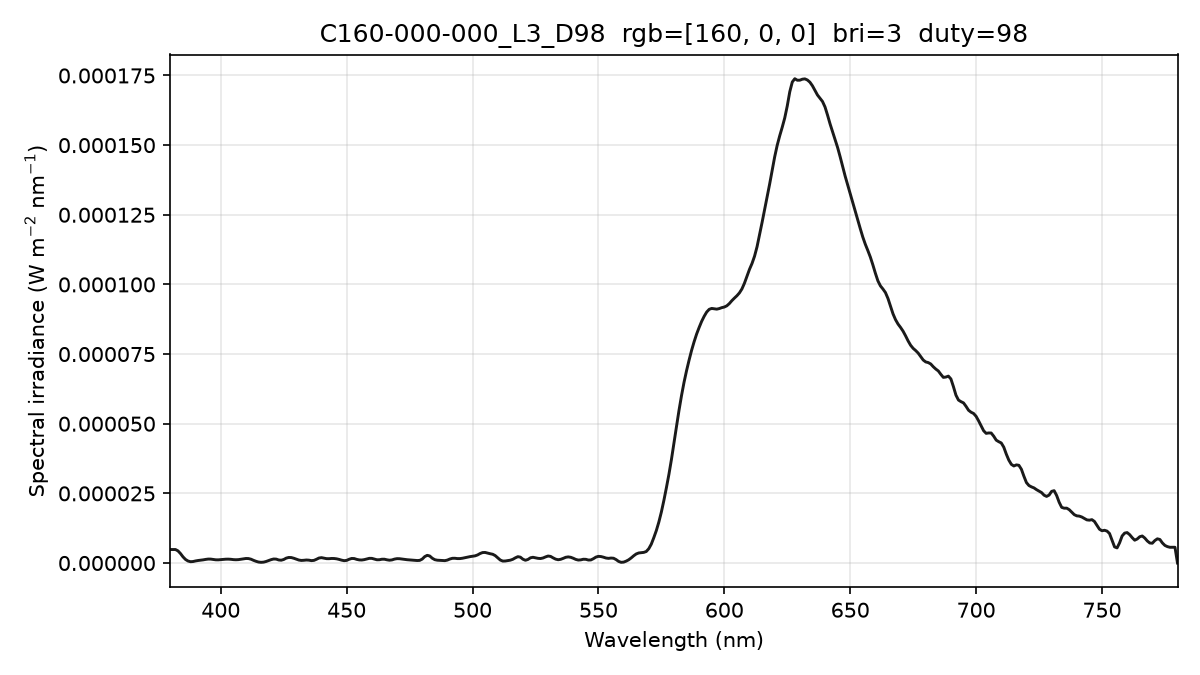

The file beside this chart, header and first rows:
wavelength_nm, spectral_irradiance_W_m2_nm, spectral_irradiance_std_W_m2_nm, spectral_irradiance_uW_cm2_nm, photon_irradiance_photons_m2_s_nm
380, 4.84754828e-06, 1.17484096e-06, 4.84754828e-04, 9.27318678e+12
381, 4.84754844e-06, 1.17484081e-06, 4.84754844e-04, 9.29759020e+12
382, 4.84754844e-06, 1.17484081e-06, 4.84754844e-04, 9.32199333e+12
383, 4.36250051e-06, 1.03086207e-06, 4.36250051e-04, 8.41119172e+12
384, 3.39883527e-06, 8.50525137e-07, 3.39883527e-04, 6.57029105e+12
385, 2.20805275e-06, 7.71158322e-07, 2.20805275e-04, 4.27950404e+12
386, 1.27520118e-06, 6.21612066e-07, 1.27520118e-04, 2.47793139e+12
387, 7.18597711e-07, 3.48280732e-07, 7.18597711e-05, 1.39997430e+12
388, 4.74203436e-07, 1.75314252e-07, 4.74203436e-05, 9.26231805e+11
389, 5.42018272e-07, 3.41412349e-08, 5.42018272e-05, 1.06141885e+12
390, 7.53437867e-07, 1.47268652e-07, 7.53437867e-05, 1.47922868e+12
391, 9.08483810e-07, 3.35337726e-07, 9.08483810e-05, 1.78820464e+12
392, 1.01273550e-06, 5.24083227e-07, 1.01273550e-04, 1.99850559e+12
393, 1.13930611e-06, 5.00404716e-07, 1.13930611e-04, 2.25401212e+12
394, 1.30071340e-06, 2.61575965e-07, 1.30071340e-04, 2.57988949e+12
395, 1.42008780e-06, 1.05357697e-07, 1.42008780e-04, 2.82381058e+12
396, 1.40893541e-06, 1.80678605e-07, 1.40893541e-04, 2.80872706e+12
397, 1.26725637e-06, 4.36163719e-07, 1.26725637e-04, 2.53266797e+12
398, 1.15689070e-06, 5.90135917e-07, 1.15689070e-04, 2.31792120e+12
399, 1.14325659e-06, 4.41684359e-07, 1.14325659e-04, 2.29635949e+12
400, 1.22405333e-06, 3.35782996e-08, 1.22405333e-04, 2.46481085e+12
401, 1.30405719e-06, 2.36233357e-07, 1.30405719e-04, 2.63247514e+12
402, 1.37708664e-06, 3.91641400e-07, 1.37708664e-04, 2.78683069e+12
403, 1.39361075e-06, 4.37694508e-07, 1.39361075e-04, 2.82728638e+12
404, 1.33890135e-06, 4.22428475e-07, 1.33890135e-04, 2.72303492e+12
405, 1.22387113e-06, 4.47898178e-07, 1.22387113e-04, 2.49524953e+12
406, 1.17731835e-06, 4.83971732e-07, 1.17731835e-04, 2.40626368e+12
407, 1.21864465e-06, 4.03309864e-07, 1.21864465e-04, 2.49686328e+12
408, 1.34352199e-06, 2.71095360e-07, 1.34352199e-04, 2.75948609e+12
409, 1.48108978e-06, 2.07100349e-07, 1.48108978e-04, 3.04949525e+12
410, 1.63134789e-06, 1.33222852e-07, 1.63134789e-04, 3.36708213e+12
411, 1.60323565e-06, 4.85052706e-08, 1.60323565e-04, 3.31712968e+12
412, 1.37406133e-06, 1.78146095e-07, 1.37406133e-04, 2.84988019e+12
413, 9.68314105e-07, 3.37641426e-07, 9.68314105e-05, 2.01321231e+12
414, 6.22427499e-07, 3.46336164e-07, 6.22427499e-05, 1.29721625e+12
415, 3.52986695e-07, 2.00813543e-07, 3.52986695e-05, 7.37445111e+11
416, 2.54593542e-07, 3.17885829e-08, 2.54593542e-05, 5.33167885e+11
417, 3.19958855e-07, 2.47346279e-07, 3.19958855e-05, 6.71666142e+11
418, 5.53915670e-07, 4.82866317e-07, 5.53915670e-05, 1.16558299e+12
419, 8.67492441e-07, 5.28786187e-07, 8.67492441e-05, 1.82979733e+12
420, 1.21602141e-06, 3.86133002e-07, 1.21602141e-04, 2.57106927e+12
421, 1.44598598e-06, 2.59211415e-07, 1.44598598e-04, 3.06456929e+12
422, 1.40732484e-06, 2.51758895e-07, 1.40732484e-04, 2.98971694e+12
423, 1.10003777e-06, 3.54222630e-07, 1.10003777e-04, 2.34245487e+12
424, 1.01000211e-06, 5.94270552e-07, 1.01000211e-04, 2.15581459e+12
425, 1.26654133e-06, 8.06648051e-07, 1.26654133e-04, 2.70976459e+12
426, 1.76270131e-06, 9.04120873e-07, 1.76270131e-04, 3.78017230e+12
427, 1.99854905e-06, 8.13023450e-07, 1.99854905e-04, 4.29601664e+12
428, 1.96470270e-06, 6.81126811e-07, 1.96470270e-04, 4.23315215e+12
429, 1.71473389e-06, 6.57350058e-07, 1.71473389e-04, 3.70320106e+12
430, 1.40001895e-06, 5.22054169e-07, 1.40001895e-04, 3.03057918e+12
431, 1.07147950e-06, 2.16704937e-07, 1.07147950e-04, 2.32479362e+12
432, 9.29889095e-07, 1.18824850e-07, 9.29889095e-05, 2.02226548e+12
433, 9.86611024e-07, 2.30133820e-07, 9.86611024e-05, 2.15058755e+12
434, 1.08451505e-06, 3.66141142e-07, 1.08451505e-04, 2.36945563e+12
435, 1.02923248e-06, 2.71414328e-07, 1.02923248e-04, 2.25385518e+12
436, 8.61848451e-07, 1.67133527e-07, 8.61848451e-05, 1.89164947e+12
437, 9.48936428e-07, 3.99077496e-07, 9.48936428e-05, 2.08757373e+12
438, 1.33747431e-06, 4.96600912e-07, 1.33747431e-04, 2.94905469e+12
439, 1.79539966e-06, 4.97618684e-07, 1.79539966e-04, 3.96779227e+12
... 341 more rows
